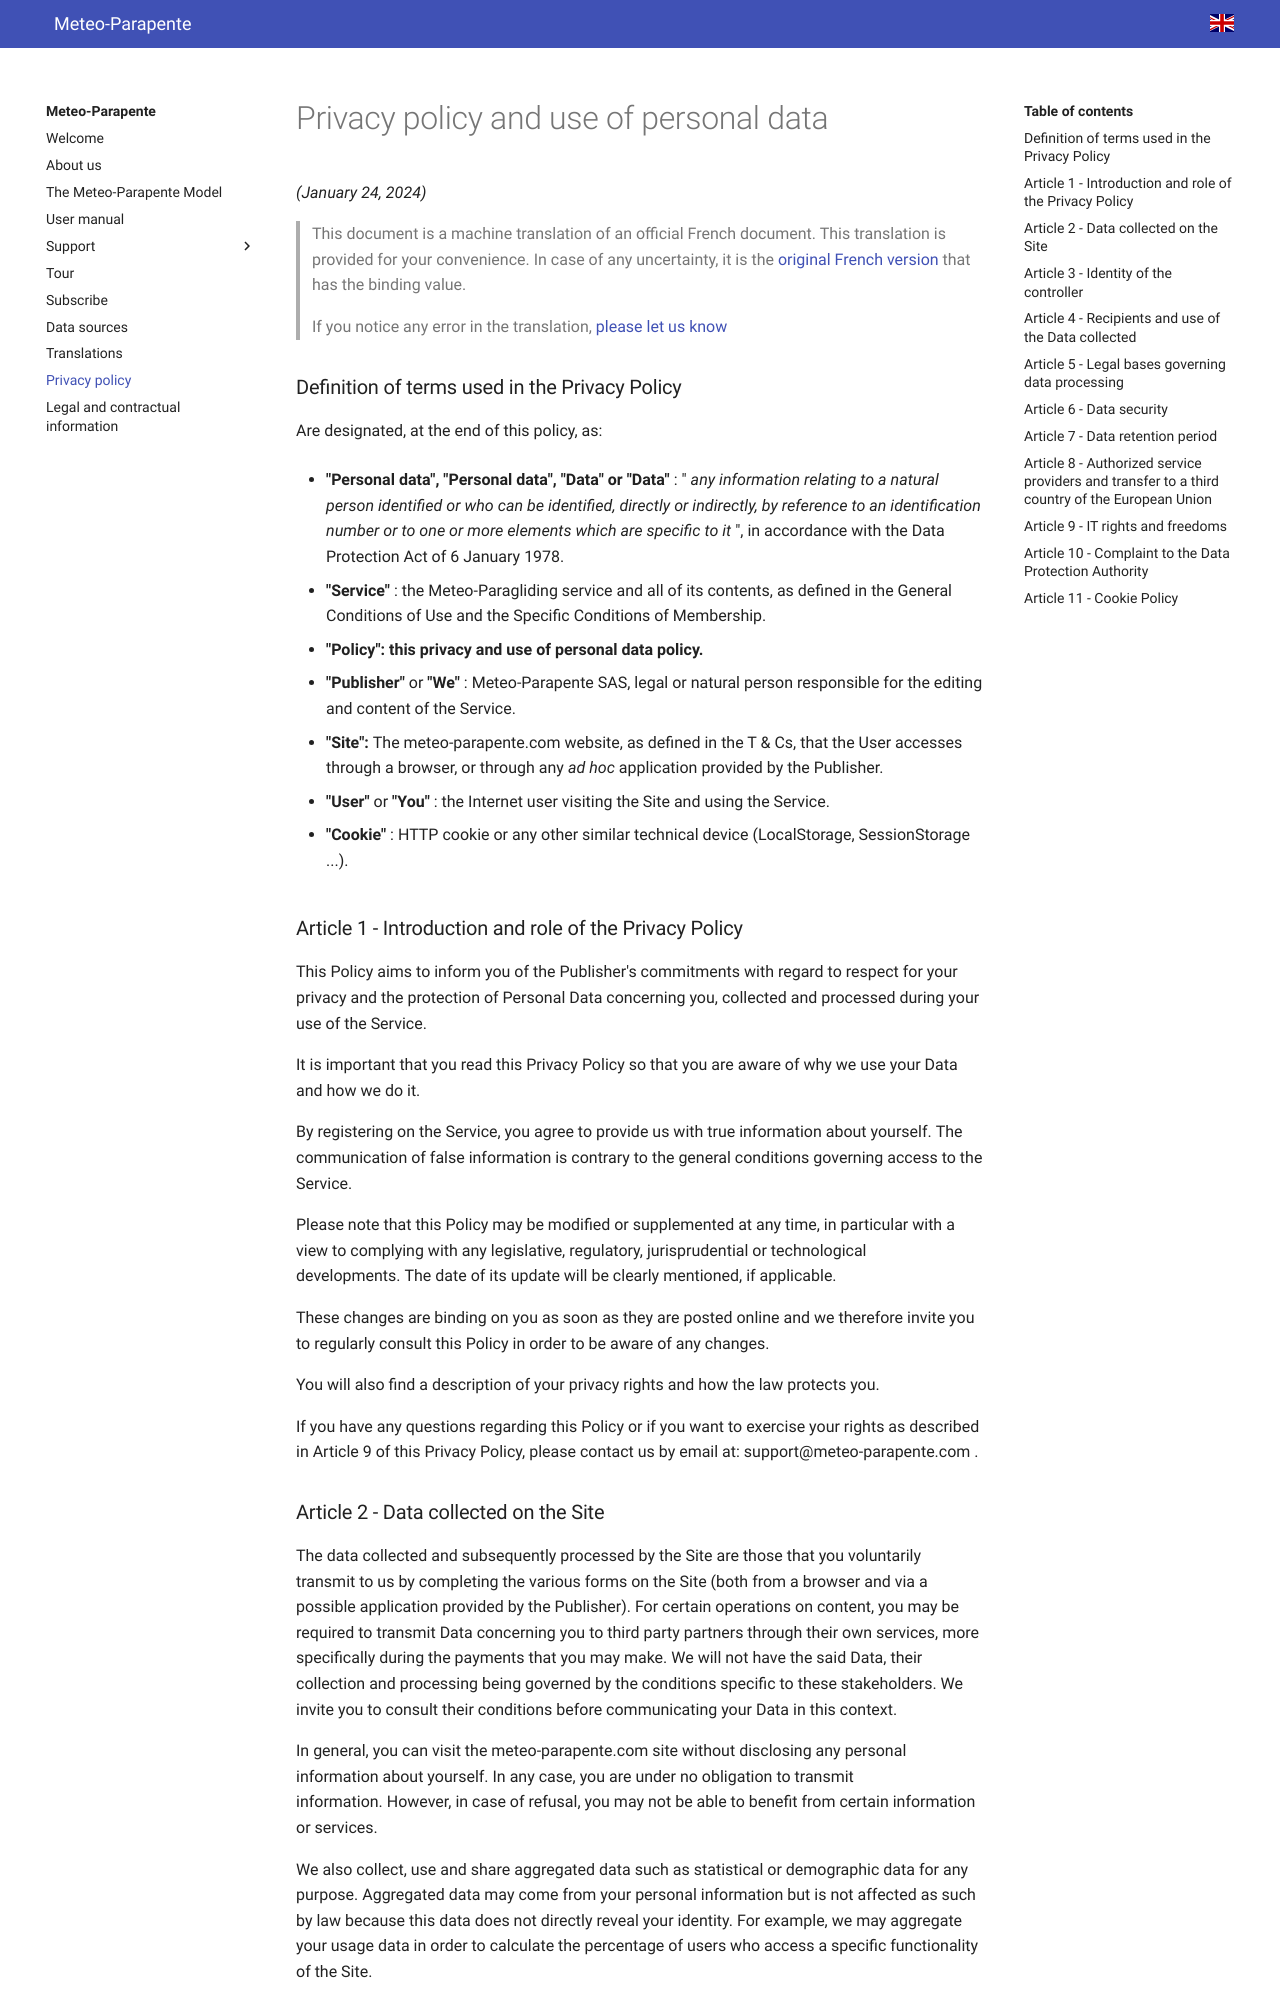

repository: meteo-parapente/mtopara-portal · page: privacy/index.html · generator: mkdocs

---
title: Privacy policy
---
# Privacy policy and use of personal data

*(January 24, 2024)*

> <p>This document is a machine translation of an official French document. This translation is provided for your convenience. In case of any uncertainty, it is the [original French version](/fr/legal/) that has the binding value.</p>
> <p>If you notice any error in the translation, [please let us know](translations.md)</p>

### Definition of terms used in the Privacy Policy

Are designated, at the end of this policy, as:

-   **"Personal data", "Personal data", "Data" or "Data"** : " *any information relating to a natural person identified or who can be identified, directly or indirectly, by reference to an identification number or to one or more elements which are specific to it* ", in accordance with the Data Protection Act of 6 January 1978.

-   **"Service"** : the Meteo-Paragliding service and all of its contents, as defined in the General Conditions of Use and the Specific Conditions of Membership.

-   **"Policy": ****this privacy and use of personal data policy.**

-   **"Publisher"** or **"We"** : Meteo-Parapente SAS, legal or natural person responsible for the editing and content of the Service.

-   **"Site":** The meteo-parapente.com website, as defined in the T & Cs, that the User accesses through a browser, or through any *ad hoc* application provided by the Publisher.

-   **"User"** or **"You"** : the Internet user visiting the Site and using the Service.

-   **"Cookie"** : HTTP cookie or any other similar technical device (LocalStorage, SessionStorage ...).

### Article 1 - Introduction and role of the Privacy Policy

This Policy aims to inform you of the Publisher's commitments with regard to respect for your privacy and the protection of Personal Data concerning you, collected and processed during your use of the Service.

It is important that you read this Privacy Policy so that you are aware of why we use your Data and how we do it.

By registering on the Service, you agree to provide us with true information about yourself. The communication of false information is contrary to the general conditions governing access to the Service.

Please note that this Policy may be modified or supplemented at any time, in particular with a view to complying with any legislative, regulatory, jurisprudential or technological developments. The date of its update will be clearly mentioned, if applicable.

These changes are binding on you as soon as they are posted online and we therefore invite you to regularly consult this Policy in order to be aware of any changes.

You will also find a description of your privacy rights and how the law protects you.

If you have any questions regarding this Policy or if you want to exercise your rights as described in Article 9 of this Privacy Policy, please contact us by email at: support@meteo-parapente.com .
